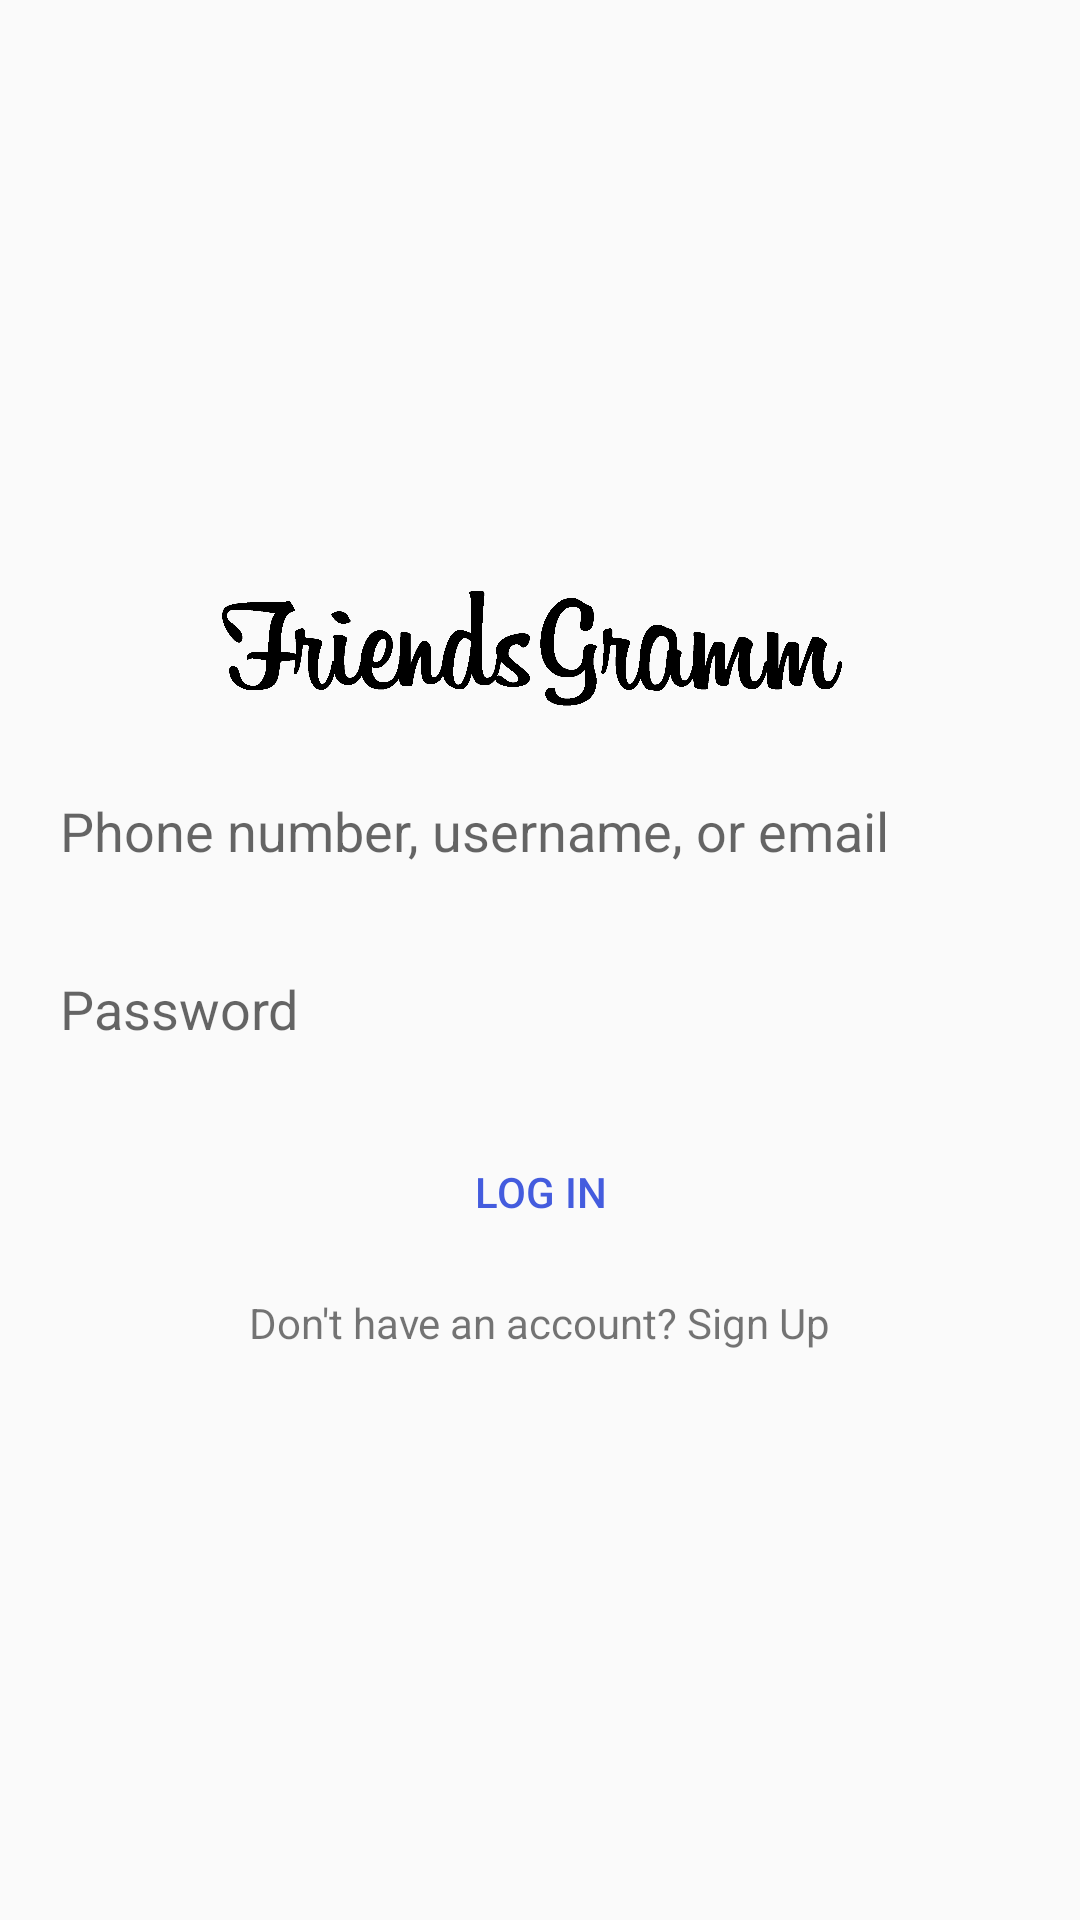

Layout XML and referenced resources for this Android screen:
<!-- AndroidManifest.xml: application theme Theme.FriedsGramKODDev -->
<!-- res/layout/activity_login.xml -->
<?xml version="1.0" encoding="utf-8"?>
<LinearLayout xmlns:android="http://schemas.android.com/apk/res/android"
    xmlns:app="http://schemas.android.com/apk/res-auto"
    xmlns:tools="http://schemas.android.com/tools"
    android:layout_width="match_parent"
    android:layout_height="match_parent"
    android:orientation="vertical"
    android:gravity="center"
    android:padding="10dp"
    tools:context=".LoginActivity">

    <ImageView
        android:layout_width="wrap_content"
        android:layout_height="50dp"
        android:src="@drawable/logo_friendsgramm" />

    <EditText
        android:layout_width="match_parent"
        android:layout_height="wrap_content"
        android:background="@drawable/edittext_background"
        android:inputType="textEmailAddress"
        android:hint="Phone number, username, or email"
        android:layout_marginTop="15dp"
        android:id="@+id/email"
        android:padding="10dp" />

    <EditText
        android:layout_width="match_parent"
        android:layout_height="wrap_content"
        android:background="@drawable/edittext_background"
        android:hint="Password"
        android:layout_marginTop="15dp"
        android:inputType="textPassword"
        android:id="@+id/password"
        android:padding="10dp" />

    <Button
        android:layout_width="match_parent"
        android:layout_height="wrap_content"
        android:id="@+id/login"
        android:text="Log in"
        android:textColor="@color/colorPrimary"
        android:background="@drawable/button_background"
        android:layout_marginTop="15dp" />

    <TextView
        android:layout_width="wrap_content"
        android:layout_height="wrap_content"
        android:text="Don't have an account? Sign Up"
        android:id="@+id/txt_signup"
        android:layout_marginTop="10dp"/>

</LinearLayout>
<!-- resources referenced by this layout -->
<resources>
  <color name="colorPrimary">#445CDE</color>
  <!-- drawable logo_friendsgramm: png bitmap (drawable, 36202 bytes) -->
  <style name="Theme.FriedsGramKODDev" parent="Theme.AppCompat.Light.DarkActionBar">
          
          <item name="colorPrimary">@color/purple_500</item>
          <item name="colorPrimaryDark">@color/purple_700</item>
          <item name="colorAccent">@color/teal_200</item>
          
      </style>
  <!-- not gathered from this repository: default colours our renderer supplied (Android Studio template values) -->
  <color name="purple_500">#FF6200EE</color>
  <color name="purple_700">#FF3700B3</color>
  <color name="teal_200">#FF03DAC5</color>
</resources>
